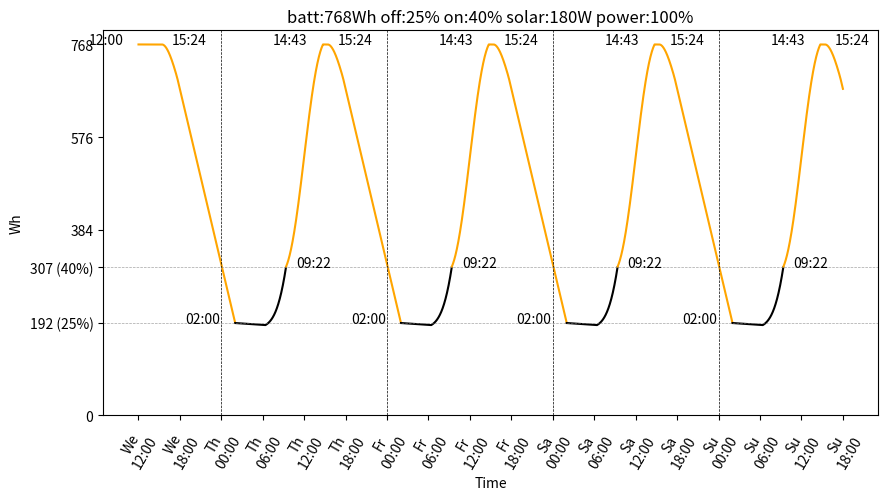

The script that saved this image: (Note: this script raises an exception after producing the figure.)
"""Testing some parameters to see how much the solar panel and batteries can last"""
from argparse import ArgumentParser, ArgumentDefaultsHelpFormatter
from dataclasses import dataclass
from enum import Enum
import math
import re
import sys
import typing

has_matplot = False
try:
    import matplotlib.pyplot as plt
    has_matplot = True
except:
    pass


def get_sunlight_percentage(hour: int, minute: int, std_dev: float) -> float:
    """Returns the percent of solar energy the solar panels produce at a time of day."""
    # I made up this std_dev, see
    # https://joshuatauberer.medium.com/solar-numbers-7a7f28d51897
    # for a real curve. It's not perfectly normal, and I fudged the
    # std_dev so that it matches the number of solar hours in southern
    # Colorado in the summer

    mean = 12
    value_at_mean = 1.0

    def probability_density_function(value, mean_, std_dev_) -> float:
        part1 = 1.0 / (std_dev_ * math.sqrt(2.0 * math.pi))
        part2 = math.pow(math.e, -0.5 * (((value - mean_) / std_dev_) ** 2.0))
        return part1 * part2
    pdf = probability_density_function

    pdf_at_x = pdf(hour + minute / 60, mean, std_dev)
    pdf_at_mean = pdf(mean, mean, std_dev)

    scaled_value = (pdf_at_x / pdf_at_mean) * value_at_mean
    # There's a minimum amount before the solar panel starts the photovoltaic process
    if scaled_value < 0.05:
        return 0.0
    return scaled_value


DEFAULT_STD_DEV = 2.3
assert get_sunlight_percentage(5, 0, DEFAULT_STD_DEV) < .01
assert get_sunlight_percentage(7, 0, DEFAULT_STD_DEV) < .2
assert get_sunlight_percentage(12, 0, DEFAULT_STD_DEV) == 1
assert get_sunlight_percentage(11, 0, DEFAULT_STD_DEV) == get_sunlight_percentage(13, 0, DEFAULT_STD_DEV)

DAYS = ("Sun", "Mon", "Tue", "Wed", "Thu", "Fri", "Sat")
def get_day(index: int) -> str:
    return DAYS[(index + 700) % 7]

@dataclass
class Options:
    solar_w: float
    max_charge_w: float | None
    max_battery_wh: float
    off_battery_wh: float
    resume_battery_wh: float
    project_w: float
    std_dev: float
    start_day: int
    day_charge_hour: int | None
    day_charge_minute: int | None
    day_charge_until_hour: int | None
    day_charge_until_minute: int | None
    always_day_charge: bool

@dataclass
class TogglePower:
    minute: int
    on: bool
    day_charging: bool
    # Limited by the charge limit of the charge controller
    limited: bool


def run_simulation(options: Options) -> None:
    """Runs a simulation."""
    # The voltage monitor and Phonic Bloom each use about 0.5 W
    ARDUINO_W = 1.0

    battery_wh = options.max_battery_wh

    day = options.start_day
    START_HOUR = 12
    END_DAY = 8 if options.start_day == 0 else 7
    # Start at minute - 1 so that the first message we print starts at 12:00
    hour = START_HOUR - 1
    minute = 59

    previous_increasing = False
    previous_on = True
    previous_maxed = True
    previous_limited = True

    def format_message() -> None:
        message = f"{get_day(day)} {hour:02d}:{minute:02d}"
        truncated_percent = int(battery_wh / options.max_battery_wh * 100)
        message += f" {battery_wh:>7.2f} Wh {truncated_percent:>3.0f}%"
        if maxed:
            message += ' maxed'
        if limited != previous_limited:
            if limited:
                message += ' limited'
            else:
                message += ' not limited'
        message += (' on' if on else ' off')
        if not maxed:
            message += (' in' if increasing else ' de') + "creasing"
        return message

    on = True
    maxed = False
    day_charge = False
    limited = False

    total_minutes = 0
    battery_wh_by_minute = []
    toggle_power_times: typing.List[TogglePower] = [TogglePower(0, True, False, False)]
    annotations = []
    first_loop = True

    def add_annotation(hour: int, minute: int, battery_wh: float, offset: float) -> None:
        formatted_time = f"{hour:02d}:{minute:02d}"
        annotations.append((
            formatted_time,
            (total_minutes, battery_wh),
            offset,
        ))

    while day < END_DAY or hour < 18:
        minute += 1
        if minute == 60:
            hour += 1
            minute = 0
        if hour == 24:
            day += 1
            hour = 0

        total_minutes += 1

        need_print = first_loop

        battery_wh_by_minute.append(battery_wh)
        previous_battery_wh = battery_wh

        if on and not day_charge:
            battery_wh -= options.project_w / 60
        battery_wh -= ARDUINO_W / 60
        solar_wh_increment = get_sunlight_percentage(hour, minute, options.std_dev) * options.solar_w / 60
        if options.max_charge_w is None:
            battery_wh += solar_wh_increment
            limited = False
        elif solar_wh_increment < options.max_charge_w / 60:
            battery_wh += solar_wh_increment
            limited = False
        else:
            battery_wh += options.max_charge_w / 60
            limited = True

        maxed = False
        if battery_wh < options.off_battery_wh:
            on = False
        elif battery_wh > options.max_battery_wh:
            battery_wh = options.max_battery_wh
            maxed = True

        if battery_wh > options.resume_battery_wh and not options.always_day_charge:
            on = True
            day_charge = False

        increasing = battery_wh > previous_battery_wh

        if options.day_charge_hour is not None:
            if hour == options.day_charge_hour and minute == options.day_charge_minute:
                # Turn off until we hit the resume percent
                if battery_wh < options.resume_battery_wh or options.always_day_charge:
                    on = False
                    need_print = True
                    day_charge = True
            # We can't charge after ~6 PM, so just forcibly turn it back on
            elif day_charge and (
                hour >= 18 or (
                    options.day_charge_until_hour is not None
                    and hour == options.day_charge_until_hour
                    and minute == options.day_charge_until_minute
                )
            ):
                on = True
                day_charge = False

        if increasing != previous_increasing and not maxed:
            need_print = True
        if on != previous_on:
            need_print = True
            toggle_power_times.append(TogglePower(total_minutes, on, day_charge, limited))
            offset = (10, 0) if on else (-50, 0)
            add_annotation(hour, minute, battery_wh, offset)
        if maxed != previous_maxed:
            need_print = True
            offset = (-50, 0) if maxed else (10, 0)
            add_annotation(hour, minute, battery_wh, offset)
        if limited != previous_limited:
            need_print = True
            toggle_power_times.append(TogglePower(total_minutes, on, day_charge, limited))
            offset = (-50, 0)
            add_annotation(hour, minute, battery_wh, offset)

        if need_print:
            print(format_message())

        previous_increasing = increasing
        previous_on = on
        previous_maxed = maxed
        previous_limited = limited
        first_loop = False

    print(format_message())

    # Add one more so the zip below plots all the line segments
    toggle_power_times.append(TogglePower(total_minutes, on, False, False))

    if has_matplot:
        plt.figure(figsize=(10, 5), num="Solar power simulation")
        hours_to_skip = 6
        if (END_DAY - options.start_day) * 24 // hours_to_skip > 25:
            hours_to_skip = 12
        if (END_DAY - options.start_day) * 24 // hours_to_skip > 25:
            hours_to_skip = 24
        tick_positions = [m for m in range(total_minutes) if m % (hours_to_skip * 60) == 0]
        tick_labels = [f"{get_day((options.start_day * 24 * 60 + START_HOUR * 60 + m) // (60 * 24))[:2]}\n{((m + 60 * START_HOUR) // 60) % 24:02d}:00" for m in tick_positions]

        for start, end in zip(toggle_power_times[:-1], toggle_power_times[1:]):
            if start.limited:
                color = "red"
            elif start.day_charging:
                color = "blue"
            elif start.on:
                color = "orange"
            else:
                color = "black"
            plt.plot(range(start.minute, end.minute), battery_wh_by_minute[start.minute:end.minute], color=color)

        for message, position, offset in annotations:
            plt.annotate(
                message,
                position,
                textcoords="offset pixels",
                xytext=offset,
            )

        # Set custom ticks
        plt.xticks(tick_positions, tick_labels, rotation=60)
        for pos, label in zip(tick_positions, tick_labels):
            if "00:00" in label:
                plt.axvline(x=pos, color="black", linestyle="--", linewidth=0.5)

        yticks = []
        yticks.append((
            options.off_battery_wh,
            f"{int(options.off_battery_wh)} ({int(options.off_battery_wh / options.max_battery_wh * 100)}%)"
        ))
        yticks.append((
            options.resume_battery_wh,
            f"{int(options.resume_battery_wh)} ({int(options.resume_battery_wh / options.max_battery_wh * 100)}%)"
        ))
        for i in range(5):
            candidate = i * options.max_battery_wh / 4
            keep = True
            blank = False
            for yt in yticks[:2]:
                # If it's exactly the same, don't keep it at all
                if math.fabs(candidate - yt[0]) < .0001 * options.max_battery_wh:
                    keep = False
                    break
                # Don't add labels but to add ticks if they're close to the off and resume ticks
                if math.fabs(candidate - yt[0]) < .05 * options.max_battery_wh:
                    blank = True
                    break

            if keep:
                if blank:
                    yticks.append((candidate, ""))
                else:
                    yticks.append((candidate, (str(int(candidate)))))

        plt.yticks([yt[0] for yt in yticks], [yt[1] for yt in yticks])

        plt.axhline(y=options.resume_battery_wh, color="gray", linestyle="--", linewidth=0.5, alpha=0.7)
        plt.axhline(y=options.off_battery_wh, color="gray", linestyle="--", linewidth=0.5, alpha=0.7)
        plt.ylim(bottom=0)
        plt.xlabel("Time")
        plt.ylabel("Wh")
        off_p = options.off_battery_wh / options.max_battery_wh * 100
        on_p = options.resume_battery_wh / options.max_battery_wh * 100
        project_p = (options.project_w - IDLE_W) / (DEFAULT_W - IDLE_W) * 100
        title = f"batt:{options.max_battery_wh:0.0f}Wh off:{off_p:0.0f}% on:{on_p:0.0f}% solar:{options.solar_w:0.0f}W"
        if options.max_charge_w:
            title += f" max:{options.max_charge_w:0.0f}W"
        title += f" power:{project_p:0.0f}%"
        plt.title(title)
        mng = plt.get_current_fig_manager()
        mng.resize(*mng.window.maxsize())
        plt.show()


DEFAULT_W = 2.478 * 2 * 12
IDLE_W = 1.614 * 2 * 12
def make_parser() -> ArgumentParser:
    """Makes a parser."""
    parser = ArgumentParser(prog="power_sim", formatter_class=ArgumentDefaultsHelpFormatter)
    parser.add_argument(
        "--battery-wh",
        "-b",
        type=float,
        help="The max battery capacity in Wh. My battery is 80 Ah @ 12 V = 960 Wh, but it's a few years old, so probably a little less.",
        # 80% because it's a few years old
        default=12 * 80 * 0.8,
    )
    parser.add_argument(
        "--solar-w",
        "-s",
        type=float,
        help="The solar power in W. I have 200 W, but because of Colorado's latitude, they'll likely only produce ~90%% of their rated power.",
        # 90% because we're not at the equator
        default=200 * .9,
    )
    parser.add_argument(
        "--max-charge-w",
        help="Max charge in W. If more power comes from the solar panels, it will be dropped.",
        type=float,
        default=None,
    )
    parser.add_argument(
        "--min-battery",
        "-m",
        type=float,
        help="How low the battery should go before it shuts off, in percent.",
        default=25,
    )
    parser.add_argument(
        "--resume-battery",
        "-r",
        type=float,
        help="How high the battery must go before it turns back on, in percent.",
        default=40,
    )
    parser.add_argument(
        "--brightness",
        "-p",
        type=float,
        default=100,
        help="Brightness in percent to run the LEDs at. Either this or -w may be specified, but not both. You can run more than 100, because my 'max' estimate is based on responding to one song, and other songs may light up more LEDs.",
    )
    parser.add_argument(
        "--project-w",
        "-w",
        type=float,
        help=f"The number of Watts the project uses. From testing, it uses {DEFAULT_W:0.0f} W at full brightness while responding to music and {IDLE_W:0.0f} W at idle.",
        default=None,
    )
    parser.add_argument(
        "--start-day",
        "-d",
        type=int,
        help="Start day for the simulation. 0=Sunday (i.e. for BM), 3=Wednesday (i.e. for Apogaea).",
        default=3,
    )
    parser.add_argument(
        "--std-dev",
        type=float,
        help="Standard deviation for solar radiation curve.",
        default=DEFAULT_STD_DEV,
    )
    parser.add_argument(
        "--day-charge",
        help="Instead of shutting off when it gets low, shut off in the morning at the given time and charge during the day",
        type=str,
        default=None,
    )
    parser.add_argument(
        "--day-charge-until",
        help="When to shut off the day charge",
        type=str,
        default=None,
    )
    parser.add_argument(
        "--always-day-charge",
        help="Always day charge, even if the battery is above the resume percentage",
        action="store_true",
    )
    return parser


if __name__ == "__main__":
    parser = make_parser()
    namespace = parser.parse_args()

    def print_error(error: str) -> None:
        sys.stderr.write("Error: " + error + "\n")
        sys.stderr.flush()
        sys.exit()

    if namespace.day_charge is not None and not re.match(r"\d{1,2}:\d{2}", namespace.day_charge):
        print_error(f"Bad day charge time: {namespace.day_charge}, should be e.g. 13:00")
    if namespace.day_charge is not None:
        day_charge_hour = int(namespace.day_charge.split(":")[0])
        day_charge_minute = int(namespace.day_charge.split(":")[1])
    else:
        day_charge_hour = None
        day_charge_minute = None

    if namespace.day_charge_until is not None and not re.match(r"\d{1,2}:\d{2}", namespace.day_charge_until):
        print_error(f"Bad day charge until time: {namespace.day_charge_until}, should be e.g. 13:00")
    if namespace.day_charge_until is not None:
        day_charge_until_hour = int(namespace.day_charge_until.split(":")[0])
        day_charge_until_minute = int(namespace.day_charge_until.split(":")[1])
    else:
        day_charge_until_hour = None
        day_charge_until_minute = None

    if day_charge_hour is not None and day_charge_until_hour is not None:
        if (
            day_charge_hour > day_charge_until_hour or (
                day_charge_hour == day_charge_until_hour
                and day_charge_minute >= day_charge_until_minute
            )
        ):
            print_error(f"Day charge ({namespace.day_charge}) must be before until charge ({namespace.day_charge_until})")

    if namespace.always_day_charge and namespace.day_charge_until is None:
        print_error(f"always-day-charge can only be used with day-charge-until")

    if namespace.min_battery < 1 or namespace.min_battery > 100:
        print_error(f"Bad battery percentage: {namespace.min_battery}, should be 1 < % < 100")
    if namespace.resume_battery < 1 or namespace.resume_battery > 100:
        print_error(f"Bad battery percentage: {namespace.resume_battery}, should be 1 < % < 100")
    if namespace.project_w and namespace.project_w < IDLE_W:
        # Not an error, but we should print a warning
        sys.stderr.write(f"Warning: project W {namespace.project_w:0.2f} is unrealistically below idle W {IDLE_W:0.2f}")
    if namespace.project_w is not None and namespace.brightness != 100:
        print_error("Can only specify one of project-w and brightness")
    if namespace.min_battery >= namespace.resume_battery:
        print_error(f"Resume battery ({namespace.resume_battery}) needs to be less than min battery ({namespace.min_battery})")
    if day_charge_hour is not None and not (6 <= day_charge_hour <= 15):
        print_error(f"Day charge is {namespace.day_charge} but should be between 06:00 and 16:00")
    if day_charge_minute is not None and not (0 <= day_charge_minute <= 59):
        print_error(f"Day charge minute is {day_charge_minute} but should be in [0..59]")
    # Over 100 brightness is okay, because my "max" is based on 1 measurement from
    # responding to a song, and other songs might make more LEDs light up
    if namespace.brightness < 2:  # Check < 2 in case someone enters .5 instead of 50
        print_error(f"Brightness too low: {namespace.brightness}")

    if namespace.project_w is not None:
        project_w = namespace.project_w
    else:
        project_w = (DEFAULT_W - IDLE_W) * namespace.brightness / 100 + IDLE_W

    # Avoid floating point errors
    if namespace.resume_battery == 100:
        namespace.resume_battery = 99.999

    options = Options(
        solar_w=namespace.solar_w,
        max_battery_wh=namespace.battery_wh,
        off_battery_wh=namespace.battery_wh * namespace.min_battery / 100,
        resume_battery_wh=namespace.battery_wh * namespace.resume_battery / 100,
        project_w=project_w,
        std_dev=namespace.std_dev,
        start_day=namespace.start_day,
        day_charge_hour=day_charge_hour,
        day_charge_minute=day_charge_minute,
        day_charge_until_hour=day_charge_until_hour,
        day_charge_until_minute=day_charge_until_minute,
        always_day_charge=namespace.always_day_charge,
        max_charge_w=namespace.max_charge_w,
    )

    # https://www.turbinegenerator.org/solar/colorado/ claims that southern
    # Colorado's peak summer sun hours per day is 5.72
    max_solar_hours = 5.72
    sun_hours = sum((
        get_sunlight_percentage(i, 0, options.std_dev) for i in range(24)
    ))
    print(f"simulated sun hours: {sun_hours:.2f} (max in CO is {max_solar_hours})")
    if sun_hours > max_solar_hours:
        sys.stderr.write("*** Warning! Your std-dev is too high and gives unrealistically high solar hours ***\n")
        sys.stderr.flush()
    print("Running simulation with:")
    print(f"- Battery capacity: {options.max_battery_wh} Wh")
    percent = options.off_battery_wh / options.max_battery_wh * 100
    print(f"- Off battery: {percent:0.0f}% / {options.off_battery_wh} Wh")
    percent = options.resume_battery_wh / options.max_battery_wh * 100
    print(f"- Resume battery: {percent:0.0f}% / {options.resume_battery_wh} Wh")
    if day_charge_hour is not None:
        print(f"- Charging during the day starting at {namespace.day_charge}")
    print(f"- Solar power: {options.solar_w} W")
    print(f"- Solar power std dev: {options.std_dev:0.2f}")
    percent = (options.project_w - IDLE_W) / (DEFAULT_W - IDLE_W) * 100
    print(f"- Project power: {percent:0.0f}% brightness / {options.project_w:0.2f} W")
    print(f"- Start day: {get_day(options.start_day)}")
    run_simulation(options)
